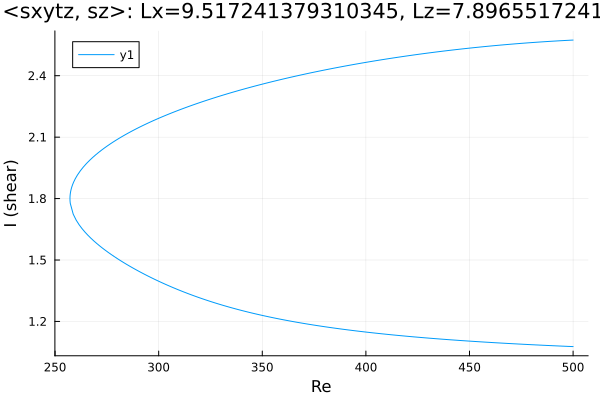

Data behind this chart, as committed beside it:
Re, shear
500.0, 2.574
498.8, 2.574
497.4, 2.573
496, 2.572
494.6, 2.571
493.2, 2.571
491.8, 2.57
490.4, 2.569
488.9, 2.568
487.5, 2.567
486.1, 2.566
484.7, 2.565
483.3, 2.564
481.9, 2.563
480.5, 2.562
479, 2.561
477.6, 2.56
476.2, 2.559
474.8, 2.558
473.4, 2.557
472, 2.556
470.6, 2.554
469.1, 2.553
467.7, 2.552
467.6, 2.552
466.2, 2.551
464.8, 2.549
463.4, 2.548
462, 2.547
460.5, 2.546
459.1, 2.544
457.7, 2.543
456.3, 2.541
454.9, 2.54
453.5, 2.538
452.1, 2.537
450.6, 2.536
449.2, 2.534
447.8, 2.532
446.4, 2.531
445, 2.529
443.6, 2.528
442.2, 2.526
440.7, 2.524
439.3, 2.523
437.9, 2.521
436.5, 2.519
435.1, 2.517
433.7, 2.516
432.3, 2.514
430.8, 2.512
429.4, 2.51
428, 2.508
426.6, 2.506
425.2, 2.504
423.8, 2.502
422.4, 2.5
420.9, 2.498
419.5, 2.496
418.1, 2.494
... 353 more rows
